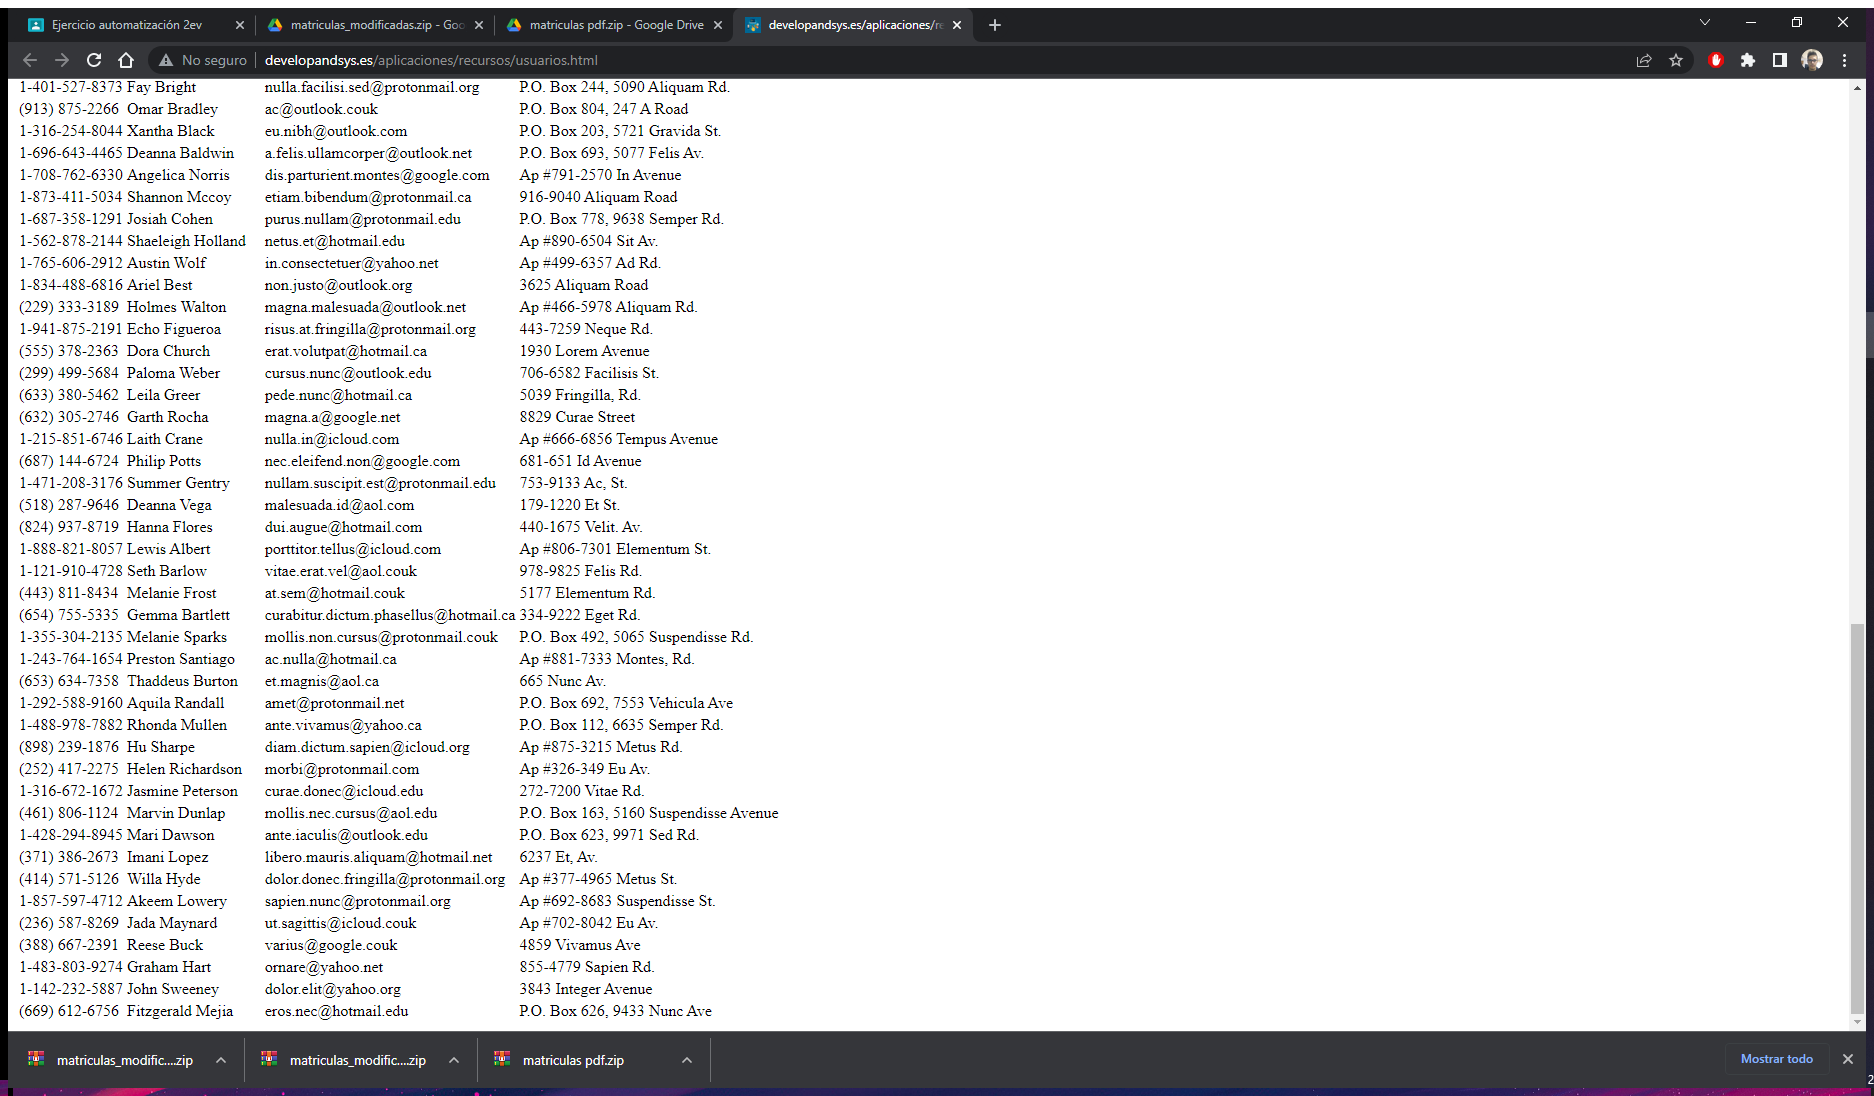
Workflow: WebScrapping

Step 1: Use Application/Browser in window 'developandsys.es/aplicaciones/recursos/usuarios.html' (chrome.exe)

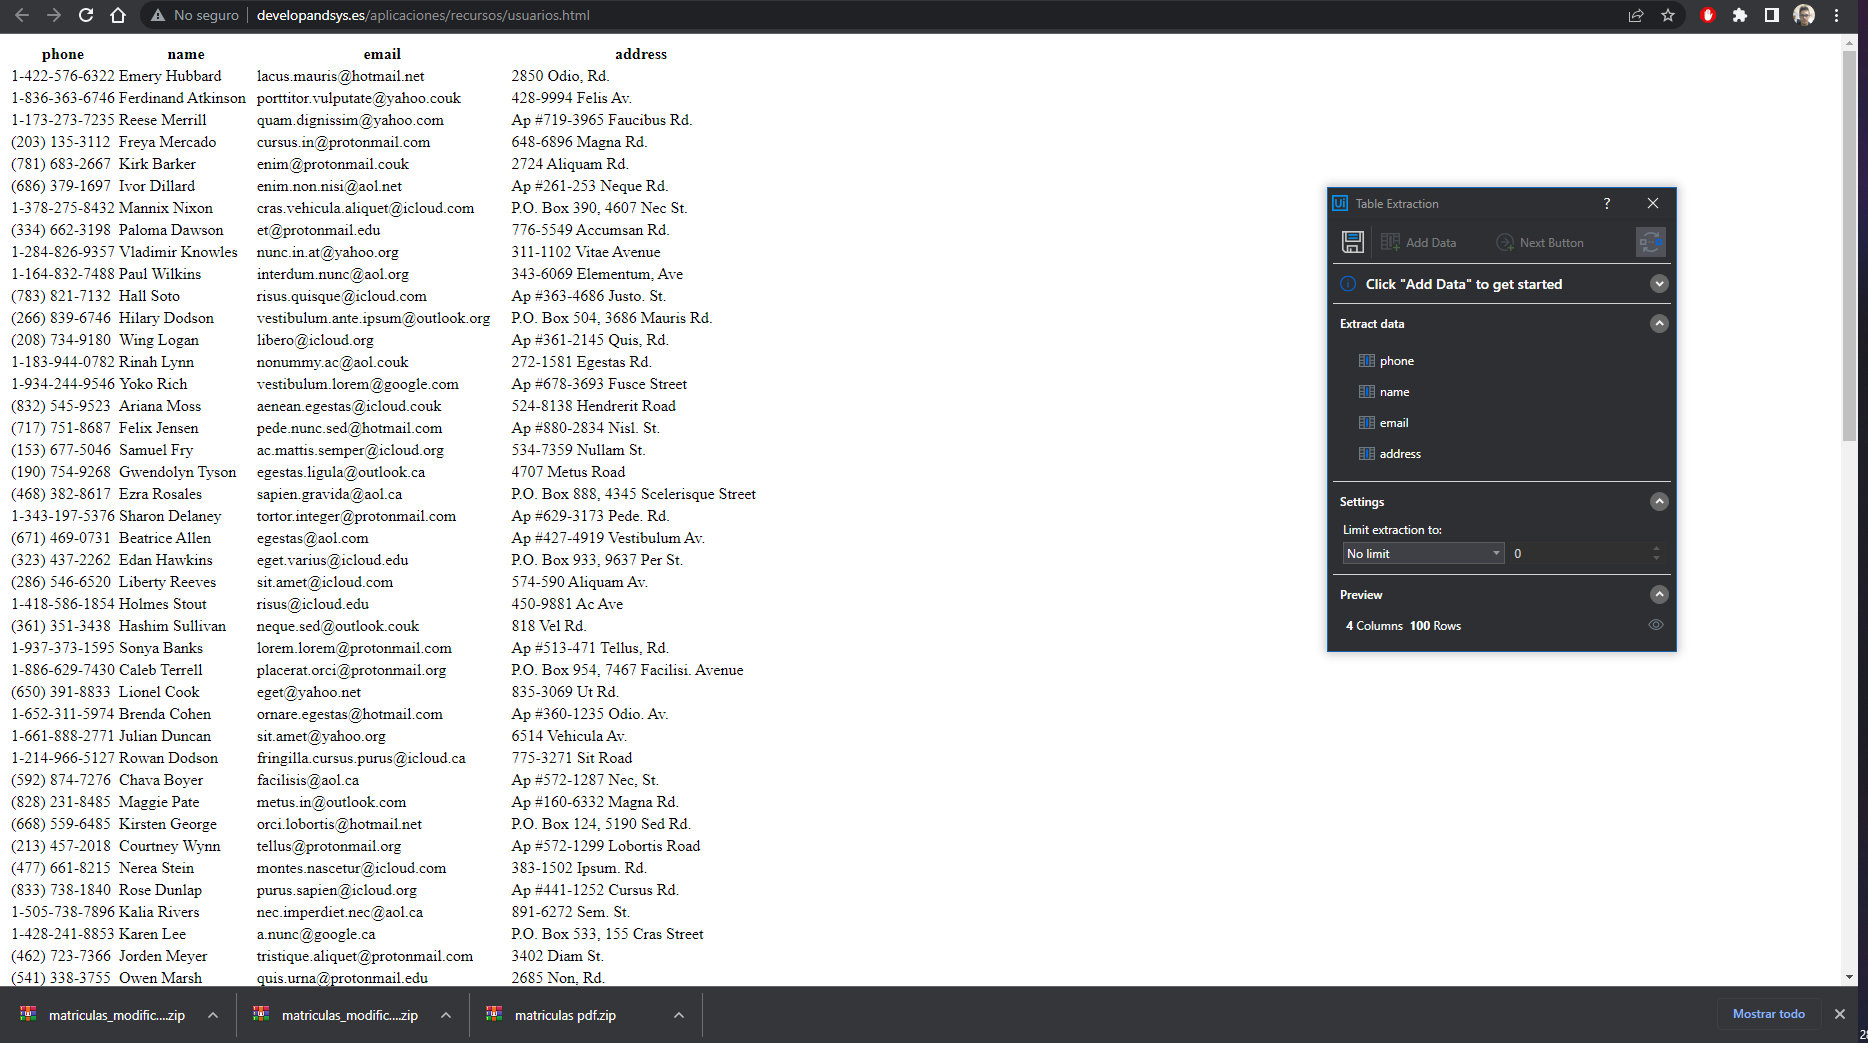
Step 2: get-text

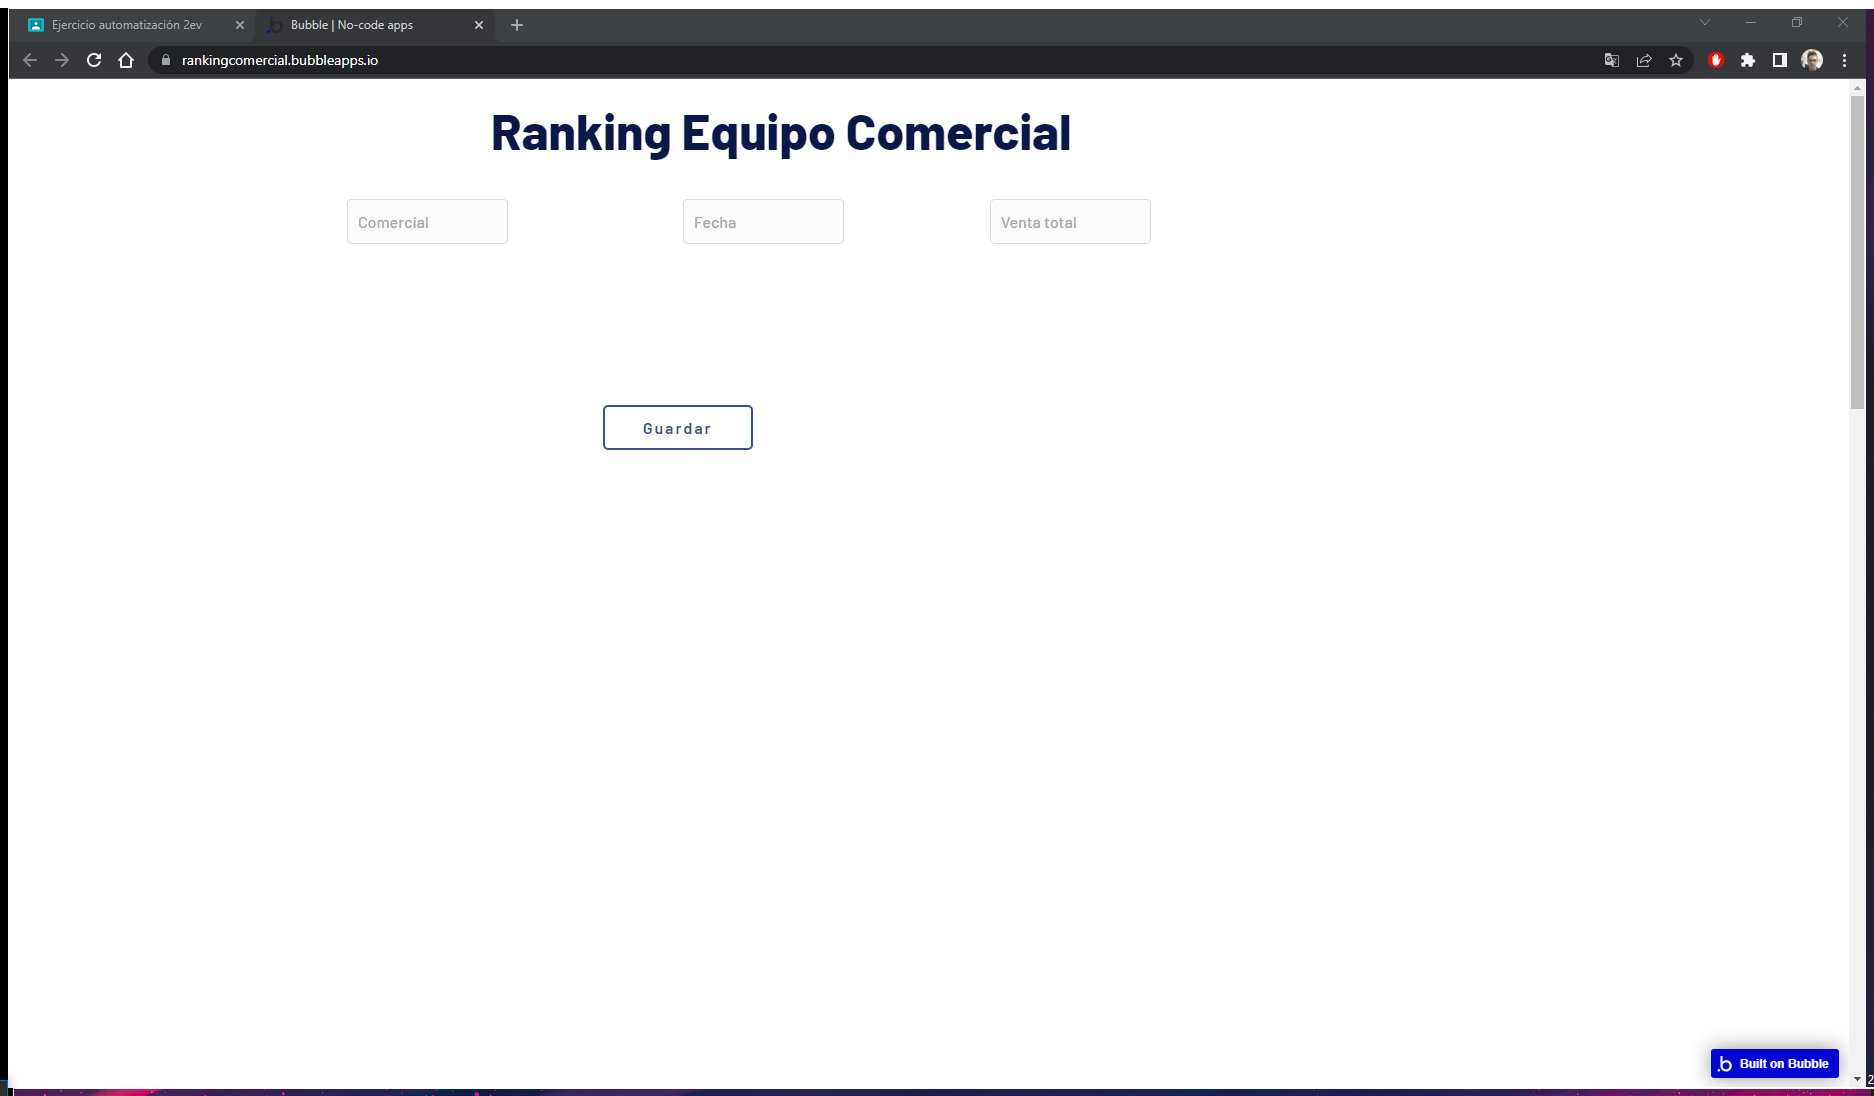
Step 3: Use Browser Chrome: Bubble | No-code apps in window 'Bubble | No-code apps' (chrome.exe)

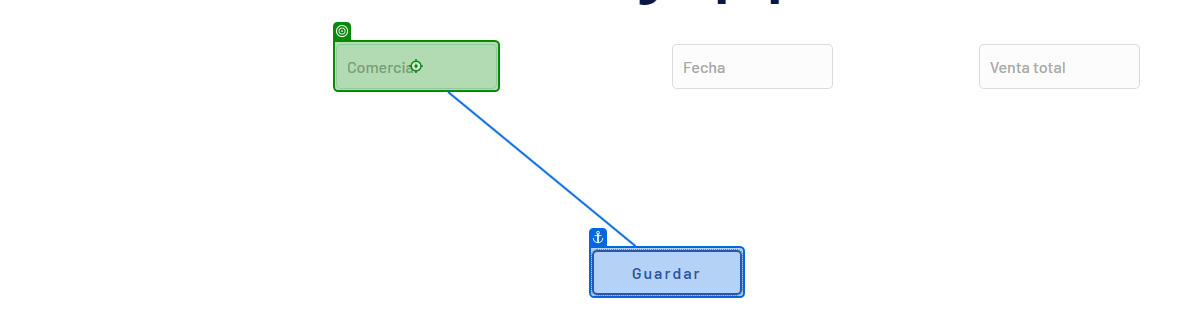
Step 4: type "Row[1].ToString()"

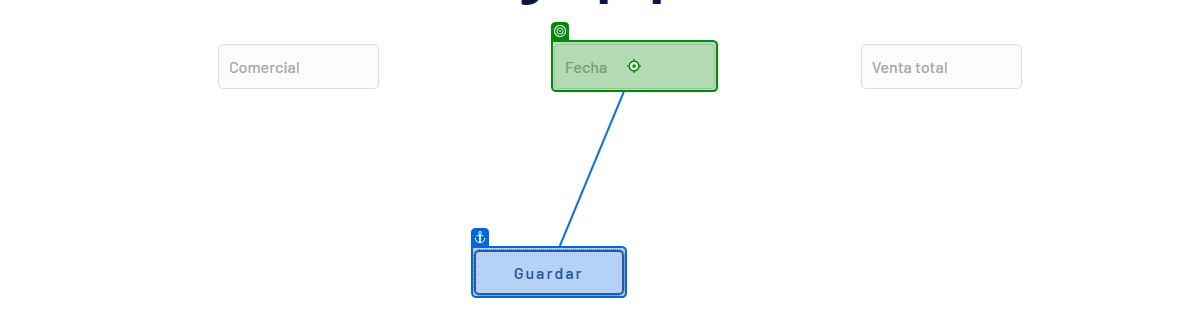
Step 5: type "Row[2].ToString()"

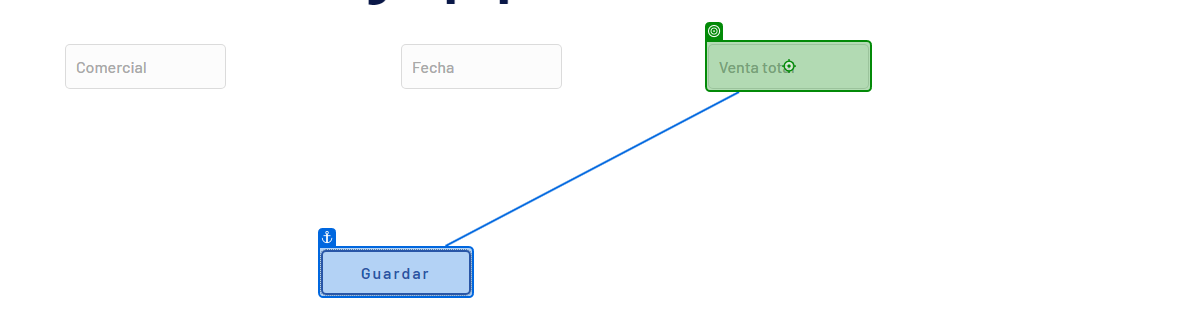
Step 6: type "Row[3].ToString()"

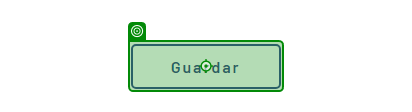
Step 7: click on 'Guardar'